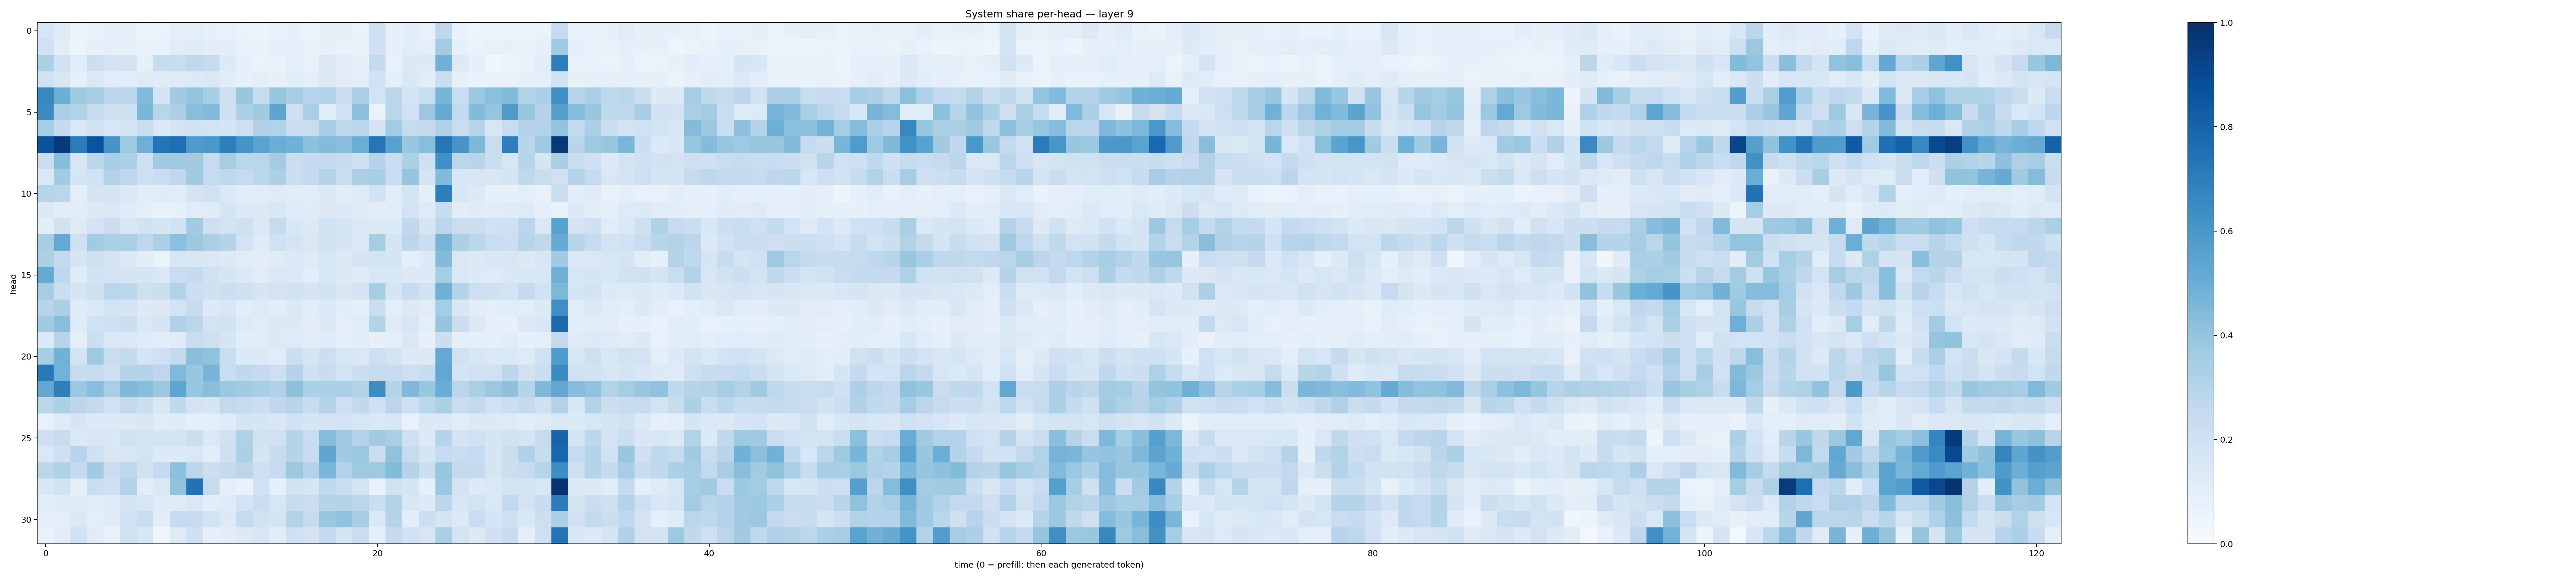

Data behind this chart, as committed beside it:
0.15775223, 0.12025318, 0.05722806, 0.07668465, 0.09275932, 0.08215256, 0.057694223, 0.06456922, 0.09554998, 0.09430978, 0.083745986, 0.07488611, 0.064056404, 0.06009058, 0.06901468, 0.08470551, 0.061712548, 0.07844423, 0.079122715, 0.0650266, 0.20861684, 0.08091019, 0.10219419, 0.073567405
0.2006, 0.1051, 0.06012, 0.07842, 0.09273, 0.0859, 0.072, 0.07795, 0.1116, 0.1173, 0.1026, 0.1028, 0.07517, 0.07586, 0.09175, 0.08931, 0.07492, 0.08151, 0.0704, 0.07092, 0.2032, 0.08297, 0.1056, 0.09659
0.3322, 0.192, 0.1141, 0.2162, 0.1766, 0.1734, 0.08444, 0.2356, 0.2291, 0.27, 0.2437, 0.1284, 0.08947, 0.06433, 0.06848, 0.09003, 0.07082, 0.1306, 0.1132, 0.0825, 0.2564, 0.07169, 0.1267, 0.1272
0.2004, 0.1508, 0.0937, 0.1416, 0.1168, 0.1091, 0.1217, 0.1174, 0.1219, 0.1348, 0.1462, 0.1104, 0.08069, 0.1002, 0.08053, 0.1065, 0.0945, 0.1297, 0.1102, 0.09976, 0.1902, 0.08976, 0.1483, 0.1017
0.6663, 0.4991, 0.3697, 0.3425, 0.2833, 0.2796, 0.4416, 0.1825, 0.362, 0.4013, 0.3436, 0.2066, 0.3869, 0.2473, 0.3924, 0.3465, 0.2945, 0.3128, 0.224, 0.3298, 0.185, 0.2842, 0.1794, 0.2333
0.6482, 0.3328, 0.313, 0.2451, 0.2063, 0.212, 0.4586, 0.2897, 0.3254, 0.4242, 0.445, 0.2116, 0.3282, 0.3628, 0.5427, 0.2137, 0.3388, 0.1163, 0.1999, 0.4157, 0.06918, 0.2855, 0.1999, 0.3797
0.3479, 0.2512, 0.1474, 0.1924, 0.1593, 0.1792, 0.2292, 0.139, 0.178, 0.193, 0.1871, 0.1694, 0.2087, 0.3187, 0.3089, 0.2291, 0.227, 0.3508, 0.2734, 0.2862, 0.1739, 0.3572, 0.2465, 0.2505
0.864, 0.9612, 0.7053, 0.8627, 0.6118, 0.3735, 0.4923, 0.7395, 0.754, 0.5792, 0.5973, 0.6962, 0.6138, 0.5486, 0.5028, 0.4871, 0.415, 0.4395, 0.4265, 0.4979, 0.7282, 0.5536, 0.3894, 0.4266
0.2256, 0.4309, 0.1577, 0.2842, 0.3451, 0.3287, 0.2038, 0.3625, 0.3687, 0.3627, 0.2423, 0.349, 0.288, 0.2883, 0.359, 0.2247, 0.2524, 0.2567, 0.2368, 0.2066, 0.3078, 0.2284, 0.3314, 0.2066
0.1462, 0.3672, 0.1651, 0.2027, 0.3094, 0.2755, 0.2116, 0.2302, 0.2667, 0.3626, 0.2444, 0.2659, 0.2495, 0.2798, 0.3281, 0.2215, 0.251, 0.3023, 0.2273, 0.3388, 0.3438, 0.232, 0.3948, 0.1744
0.2943, 0.2832, 0.0996, 0.1712, 0.1699, 0.1421, 0.1057, 0.1176, 0.1157, 0.1759, 0.1961, 0.1404, 0.1138, 0.1127, 0.1182, 0.1117, 0.1131, 0.1381, 0.1131, 0.1264, 0.195, 0.1155, 0.1747, 0.09303
0.1399, 0.1127, 0.1111, 0.1298, 0.1411, 0.1174, 0.09683, 0.07076, 0.08361, 0.1169, 0.1189, 0.1671, 0.1355, 0.1258, 0.1537, 0.1248, 0.1197, 0.1261, 0.1283, 0.1217, 0.1124, 0.1172, 0.1823, 0.1227
0.105, 0.1883, 0.1214, 0.181, 0.2276, 0.1495, 0.1876, 0.1692, 0.192, 0.3666, 0.2135, 0.1869, 0.2059, 0.1391, 0.2459, 0.1562, 0.129, 0.1942, 0.1655, 0.1409, 0.132, 0.1331, 0.2646, 0.1692
0.3435, 0.5222, 0.2054, 0.3638, 0.3341, 0.3375, 0.2773, 0.3351, 0.4209, 0.3761, 0.3346, 0.3031, 0.1821, 0.1182, 0.2013, 0.1766, 0.1434, 0.1884, 0.1765, 0.1379, 0.3521, 0.166, 0.2811, 0.2211
0.3258, 0.2555, 0.1697, 0.2122, 0.185, 0.1313, 0.1037, 0.06527, 0.1606, 0.1487, 0.143, 0.1306, 0.111, 0.104, 0.1196, 0.1377, 0.1231, 0.1573, 0.1397, 0.1753, 0.185, 0.1668, 0.09263, 0.1333
0.5178, 0.2668, 0.1193, 0.1933, 0.1847, 0.167, 0.1688, 0.1461, 0.2276, 0.2508, 0.1956, 0.1665, 0.1406, 0.1126, 0.1482, 0.137, 0.1069, 0.1639, 0.1315, 0.1172, 0.1562, 0.1539, 0.1276, 0.1334
0.3549, 0.2263, 0.1716, 0.2092, 0.2859, 0.2793, 0.211, 0.2222, 0.3158, 0.2155, 0.2094, 0.2155, 0.2044, 0.1707, 0.1812, 0.194, 0.165, 0.1951, 0.1494, 0.1694, 0.3525, 0.1659, 0.2381, 0.1908
0.294, 0.3339, 0.1183, 0.1402, 0.1851, 0.1696, 0.1261, 0.1269, 0.1822, 0.2372, 0.1296, 0.1554, 0.1082, 0.1234, 0.1075, 0.1387, 0.1075, 0.1392, 0.1076, 0.09353, 0.221, 0.09639, 0.1314, 0.1095
0.3672, 0.4266, 0.12, 0.1892, 0.2063, 0.2188, 0.1463, 0.1718, 0.3183, 0.2824, 0.1847, 0.1884, 0.1219, 0.1138, 0.1326, 0.1276, 0.1045, 0.1336, 0.09761, 0.1133, 0.3064, 0.1174, 0.1589, 0.09993
0.1335, 0.2943, 0.09999, 0.215, 0.1404, 0.1426, 0.1188, 0.1077, 0.1173, 0.2296, 0.2146, 0.1661, 0.1021, 0.1122, 0.1308, 0.1235, 0.1105, 0.118, 0.08647, 0.1105, 0.08018, 0.09426, 0.1428, 0.08168
0.3411, 0.4808, 0.1779, 0.3715, 0.2268, 0.2549, 0.1756, 0.2084, 0.2546, 0.4239, 0.4041, 0.2319, 0.1363, 0.1319, 0.1152, 0.2176, 0.1679, 0.2157, 0.1627, 0.151, 0.2131, 0.1752, 0.1287, 0.131
0.7187, 0.4801, 0.2348, 0.2358, 0.2041, 0.3003, 0.3033, 0.2738, 0.4458, 0.3832, 0.471, 0.2308, 0.2641, 0.2505, 0.2136, 0.3, 0.2101, 0.239, 0.1872, 0.2247, 0.2433, 0.2356, 0.211, 0.2415
0.531, 0.6961, 0.382, 0.4266, 0.336, 0.4513, 0.4278, 0.382, 0.539, 0.3909, 0.4255, 0.3821, 0.3605, 0.345, 0.3166, 0.4118, 0.3292, 0.3287, 0.3358, 0.3121, 0.6411, 0.3083, 0.4502, 0.3874
0.2867, 0.3298, 0.2809, 0.2614, 0.194, 0.258, 0.2168, 0.1556, 0.2651, 0.1814, 0.1647, 0.2599, 0.2492, 0.2239, 0.2674, 0.2909, 0.2381, 0.2991, 0.214, 0.264, 0.2106, 0.282, 0.2131, 0.2888
0.07306, 0.1191, 0.1713, 0.1332, 0.1338, 0.1268, 0.1485, 0.1112, 0.1192, 0.09142, 0.09006, 0.1202, 0.1772, 0.168, 0.1513, 0.1939, 0.1653, 0.1744, 0.1866, 0.1617, 0.1416, 0.1602, 0.07184, 0.1399
0.2143, 0.241, 0.1472, 0.1509, 0.1556, 0.2021, 0.1837, 0.1721, 0.1794, 0.2189, 0.1371, 0.2021, 0.3164, 0.1946, 0.1985, 0.298, 0.2308, 0.4358, 0.37, 0.3063, 0.3628, 0.3389, 0.205, 0.1318
0.1475, 0.2033, 0.2963, 0.2095, 0.1504, 0.1602, 0.1841, 0.1342, 0.1329, 0.142, 0.1057, 0.2102, 0.3298, 0.1784, 0.2352, 0.2996, 0.242, 0.5322, 0.3658, 0.3824, 0.2199, 0.4096, 0.2489, 0.177
0.2849, 0.3216, 0.2527, 0.3638, 0.2289, 0.2765, 0.1959, 0.2525, 0.4164, 0.2873, 0.2163, 0.2579, 0.2838, 0.2139, 0.2482, 0.3755, 0.3085, 0.4646, 0.3103, 0.3743, 0.3744, 0.4404, 0.3016, 0.2159
0.1513, 0.1926, 0.1005, 0.231, 0.2047, 0.3129, 0.109, 0.1468, 0.4101, 0.7441, 0.2423, 0.1008, 0.06841, 0.1993, 0.08588, 0.1923, 0.1707, 0.2643, 0.2258, 0.1744, 0.06819, 0.1966, 0.168, 0.08424
0.1134, 0.1199, 0.1192, 0.1156, 0.1278, 0.174, 0.1599, 0.1185, 0.1177, 0.1408, 0.1059, 0.1192, 0.1808, 0.2286, 0.1607, 0.2406, 0.2239, 0.3027, 0.3157, 0.2889, 0.2208, 0.3047, 0.1492, 0.1336
0.1011, 0.09951, 0.1375, 0.09613, 0.1174, 0.1956, 0.2325, 0.103, 0.2497, 0.2352, 0.1854, 0.1263, 0.25, 0.1966, 0.1785, 0.3116, 0.2455, 0.3866, 0.4091, 0.3501, 0.1404, 0.299, 0.1068, 0.2176
0.07704, 0.1025, 0.1922, 0.1185, 0.07018, 0.1975, 0.1574, 0.0469, 0.1249, 0.2035, 0.09204, 0.1038, 0.127, 0.1638, 0.1168, 0.2088, 0.182, 0.2614, 0.1697, 0.2281, 0.08635, 0.2512, 0.2018, 0.1621
